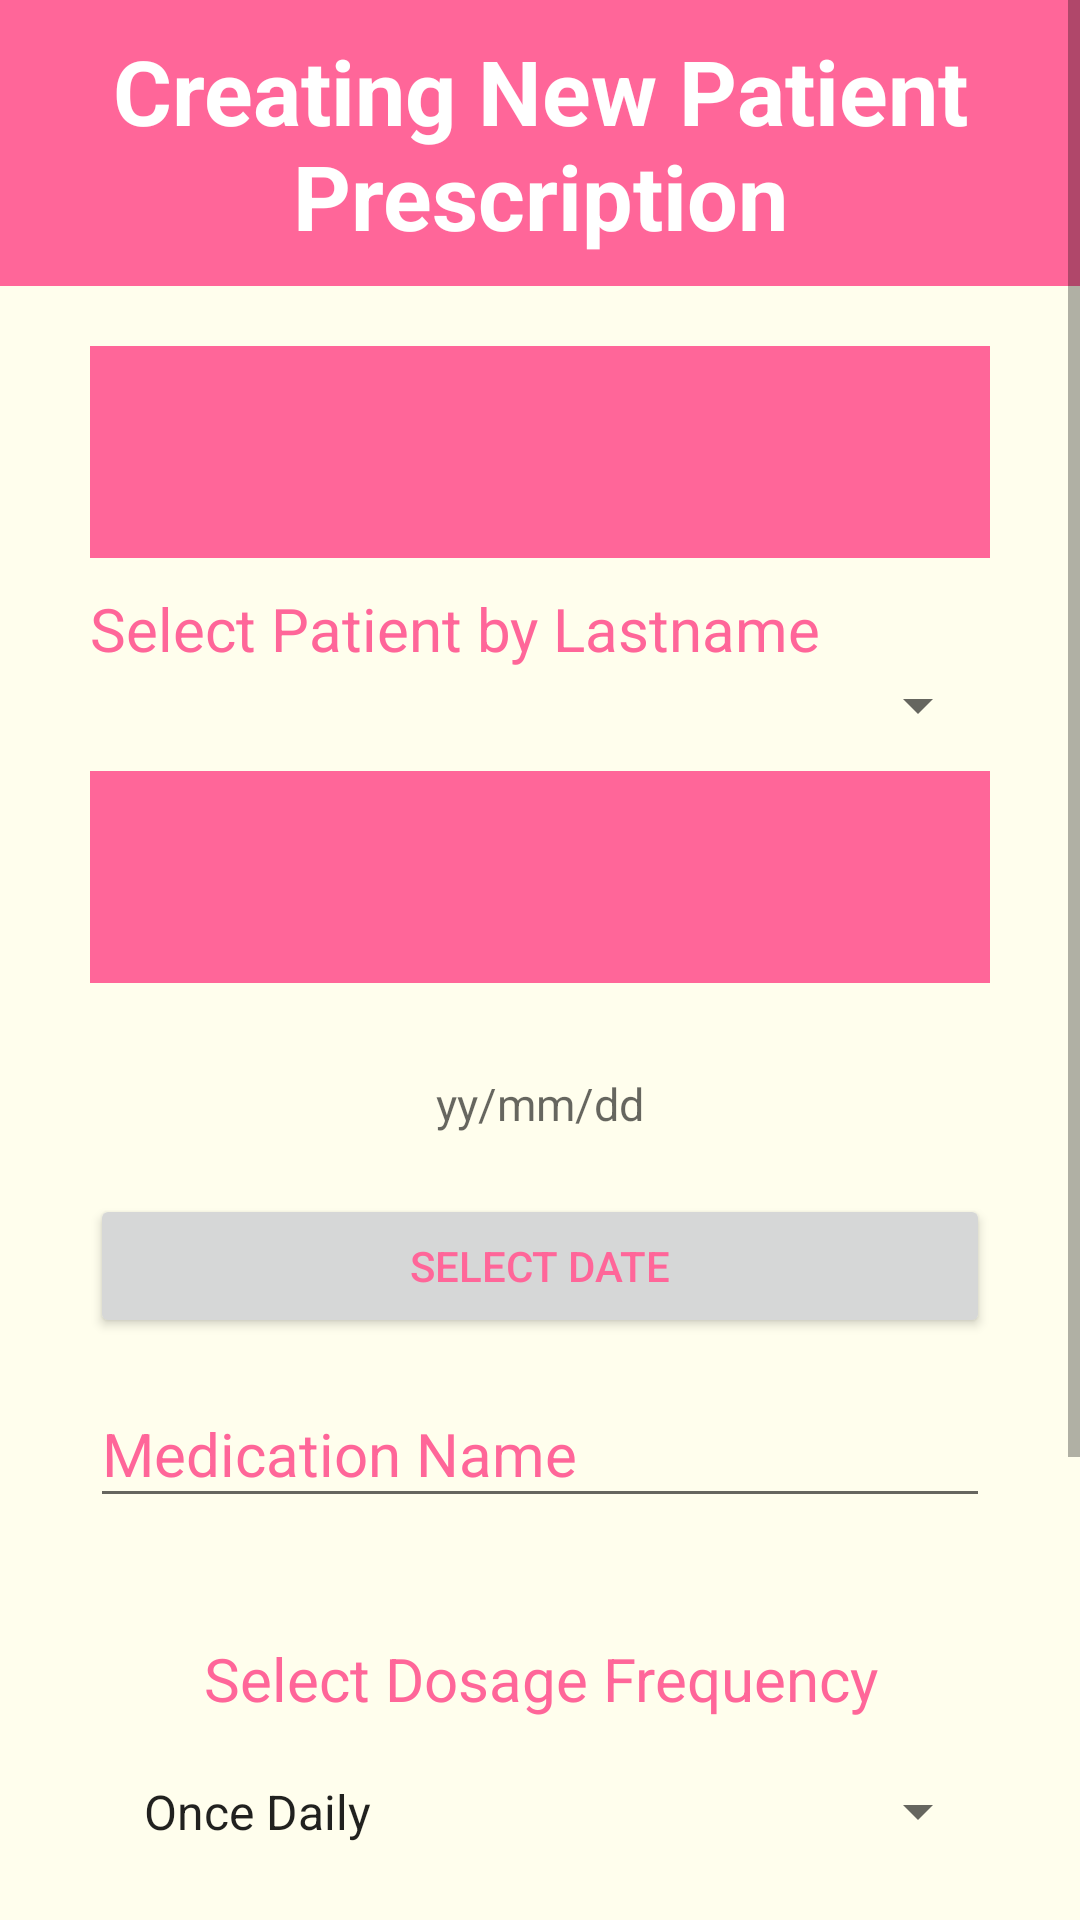

The Android layout XML behind this screen, and the referenced resources:
<!-- AndroidManifest.xml: application theme Theme.AppCompat.Light.NoActionBar -->
<!-- res/layout/activity_med__ui__create_new_prescription.xml -->
<?xml version="1.0" encoding="utf-8"?>
<ScrollView xmlns:android="http://schemas.android.com/apk/res/android"
    xmlns:app="http://schemas.android.com/apk/res-auto"
    xmlns:tools="http://schemas.android.com/tools"
    android:layout_width="match_parent"
    android:layout_height="match_parent"
    android:fillViewport="true">

    <LinearLayout
        android:layout_width="match_parent"
        android:layout_height="match_parent"
        android:background="@color/background"
        android:orientation="vertical"
        tools:context=".Med_UI_CreateNewPrescription">

        <TextView
            android:id="@+id/patientRecordTextView"
            android:layout_width="match_parent"
            android:layout_height="wrap_content"
            android:layout_marginBottom="10dp"
            android:background="@color/colorAccent"
            android:padding="10dp"
            android:text="Creating New Patient Prescription"
            android:textAlignment="center"
            android:textColor="#FFFFFF"
            android:textSize="30sp"
            android:textStyle="bold" />


        <LinearLayout
            android:layout_width="match_parent"
            android:layout_height="wrap_content"
            android:background="@color/background"
            android:orientation="vertical"
            android:paddingHorizontal="30dp"
            tools:context=".Medical_Pract_Patient_Record">


            <TextView
                android:id="@+id/MedicalPracNameView"
                android:layout_width="match_parent"
                android:layout_height="wrap_content"
                android:layout_marginVertical="10dp"
                android:background="@color/colorAccent"
                android:gravity="top|left"
                android:padding="10dp"
                android:inputType="textMultiLine"
                android:lines="4"
                android:minLines="2"
                android:scrollbars="vertical"
                android:textColor="#FFFFFF"
                android:textSize="20sp"
                android:textStyle="bold" />


            <TextView
                android:layout_width="wrap_content"
                android:layout_height="wrap_content"
                android:text="Select Patient by Lastname"
                android:textAlignment="center"
                android:textColor="@color/colorAccent"
                android:textSize="20sp" />

            <Spinner
                android:id="@+id/spinner_FindPatientLastname"
                android:layout_width="match_parent"
                android:layout_height="wrap_content"
                android:padding="10dp"
                android:prompt="@string/choose_user_prompt"
                android:spinnerMode="dialog" />


            <TextView
                android:id="@+id/textView_patientName"
                android:layout_width="match_parent"
                android:layout_height="wrap_content"
                android:layout_marginVertical="10dp"
                android:background="@color/colorAccent"
                android:gravity="top|left"
                android:padding="10dp"
                android:inputType="textMultiLine"
                android:lines="4"
                android:minLines="2"
                android:scrollbars="vertical"
                android:textColor="#FFFFFF"
                android:textSize="20sp"
                android:textStyle="bold" />

            <TextView
                android:id="@+id/datetextView"
                android:layout_width="match_parent"
                android:layout_height="wrap_content"
                android:layout_marginVertical="10dp"
                android:hint="yy/mm/dd"
                android:padding="10dp"
                android:textAlignment="center"
                android:textColor="@color/colorAccent"
                android:textSize="15sp" />

            <Button
                android:id="@+id/date_button"
                android:layout_width="match_parent"
                android:layout_height="wrap_content"
                android:layout_centerHorizontal="true"
                android:layout_centerVertical="true"
                android:text="Select Date"
                android:textColor="@color/colorAccent" />

            <com.google.android.material.textfield.TextInputLayout
                android:layout_width="match_parent"
                android:layout_height="wrap_content"
                android:layout_marginTop="5dp"
                android:focusable="true"
                android:focusableInTouchMode="true"
                android:textColorHint="@color/colorAccent">

                <EditText
                    android:id="@+id/txt_medicaitonName"
                    android:layout_width="match_parent"
                    android:layout_height="wrap_content"
                    android:ems="10"
                    android:hint="Medication Name"
                    android:inputType="text"
                    android:textSize="20sp" />
            </com.google.android.material.textfield.TextInputLayout>

            <TextView
                android:id="@+id/textView_medicationFreq"
                android:layout_width="match_parent"
                android:layout_height="wrap_content"
                android:layout_marginTop="30dp"
                android:paddingVertical="10dp"
                android:text="Select Dosage Frequency"
                android:textAlignment="center"
                android:textColor="@color/colorAccent"
                android:textSize="20sp" />

            <Spinner
                android:id="@+id/spinner_medicationFreq"
                android:layout_width="match_parent"
                android:layout_height="wrap_content"
                android:entries="@array/frequency_arrays"
                android:padding="10dp"
                android:prompt="@string/frequency_prompt"
                android:spinnerMode="dialog" />

            <TextView
                android:id="@+id/txt_HeadingDosageAmount"
                android:layout_width="match_parent"
                android:layout_height="wrap_content"
                android:layout_marginTop="30dp"
                android:paddingVertical="10dp"
                android:text="Enter Dosage Amount"
                android:textAlignment="center"
                android:textColor="@color/colorAccent"
                android:textSize="20sp" />

            <LinearLayout
                android:layout_width="match_parent"
                android:layout_height="wrap_content"
                android:background="@color/background"
                android:orientation="horizontal"
                tools:context=".Patient_UI_MedicationEntryForm">

                <EditText
                    android:id="@+id/txt_dosageAmount"
                    android:layout_width="wrap_content"
                    android:layout_height="wrap_content"
                    android:ems="10"
                    android:hint="Enter medication dosage"
                    android:inputType="number" />

                <Spinner
                    android:id="@+id/spinner_dosageUnit"
                    android:layout_width="match_parent"
                    android:layout_height="wrap_content"
                    android:entries="@array/dosage_arrays"
                    android:padding="10dp"
                    android:prompt="@string/dosage_prompt"
                    android:spinnerMode="dialog" />
            </LinearLayout>


            <Button
                android:id="@+id/btnSubmit"
                android:layout_width="match_parent"
                android:layout_height="60dp"
                android:layout_marginVertical="20dp"
                android:background="@drawable/button_rounded"
                android:text="Save Prescription"
                android:textColor="#ffffff"
                android:textSize="20sp"
                android:onClick="btn_savePrescription"/>

            <ProgressBar
                android:id="@+id/progressBar"
                android:layout_width="wrap_content"
                android:layout_height="wrap_content"
                android:layout_gravity="center_horizontal"
                android:layout_marginTop="5dp"
                android:visibility="gone" />

        </LinearLayout>
    </LinearLayout>

</ScrollView>
<!-- resources referenced by this layout -->
<resources>
  <string-array name="dosage_arrays">
          <item>mg</item>
          <item>ml</item>
      </string-array>
  <string-array name="frequency_arrays">
          <item>Once Daily</item>
          <item>Twice Daily</item>
          <item>3 Times Daily </item>
          <item>Once per week</item>
          <item>Twice per week</item>
          <item>3 Times per week</item>
      </string-array>
  <color name="background">#FFFEED</color>
  <color name="colorAccent">#FF6699</color>
  <!-- drawable button_rounded (drawable) -->
  <?xml version="1.0" encoding="utf-8"?>
  <shape xmlns:android="http://schemas.android.com/apk/res/android">
      android:shape="rectangle">
      <solid android:color="@color/colorAccent" />
      <corners android:radius="25dp" />
  </shape>
  <string name="choose_user_prompt">Choose Patient Lastname</string>
  <string name="dosage_prompt">Choose Dosage </string>
  <string name="frequency_prompt">Choose Frequency </string>
</resources>
